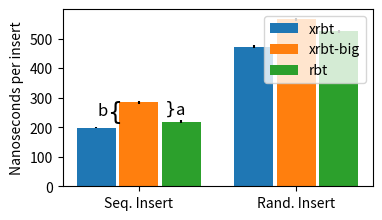

Here is the Python script that generated this plot: (Note: this script raises an exception after producing the figure.)
import sys
import os
import matplotlib.pyplot as plt
import numpy as np
import matplotlib
matplotlib.use("pgf")

#matplotlib.rc('font',**{'family':'sans-serif','sans-serif':['Source Sans Pro']})
#matplotlib.rcParams['pdf.fonttype'] = 42
#matplotlib.rcParams['font.family'] = "sans-serif"
plt.figure(num=None, figsize=(4, 3), facecolor='w', edgecolor='k')
#matplotlib.rcParams.update({'font.size': 10})

values_x = [197.8, 472.9]
errors_x = [1, 3]

values_b = [284, 565]
errors_b = [3, 3]

values_r = [218.7, 524.2]
errors_r = [2, 2]

fig, ax = plt.subplots(figsize=(4, 2.3))

index = np.arange(len(values_r))
bar_width = 0.25

#opacity = 0.4
#error_config = {'ecolor': '0.3'}

rects1 = ax.bar(index, values_x, bar_width,
                yerr=[x*2 for x in errors_x],
                # error_kw=error_config,
                label='xrbt')

rects2 = ax.bar(index + bar_width+0.02, values_b, bar_width,
                # alpha=opacity,
                # color='r',
                yerr=[x*2 for x in errors_b],
                # error_kw=error_config,
                label='xrbt-big')

rects3 = ax.bar(index + bar_width*2+0.04, values_r, bar_width,
                # alpha=opacity,
                # color='r',
                yerr=[x*2 for x in errors_r],
                # error_kw=error_config,
                label='rbt')


# ax.set_xlabel('')
ax.set_ylabel('Nanoseconds per insert')
#ax.set_title('Scores by group and gender')
ax.set_xticks(index + bar_width + 0.02)
ax.set_xticklabels(('Seq. Insert', 'Rand. Insert'))
ax.legend()

ax.annotate("$\}$",
            xy=(0.31, 0.7), xycoords='figure fraction',
            xytext=(0.410,  0.46), textcoords='figure fraction', fontsize=13,
            arrowprops=dict(arrowstyle="-", lw=0)
            )

ax.annotate("$\{$",
            xy=(0.31, 0.7), xycoords='figure fraction',
            xytext=(0.268,  0.44), textcoords='figure fraction', fontsize=17,
            arrowprops=dict(arrowstyle="-", lw=0)
            )

ax.annotate("a",
            xy=(0.31, 0.68), xycoords='figure fraction',
            xytext=(0.440,  0.461), textcoords='figure fraction', fontsize=12,
            arrowprops=dict(arrowstyle="-", lw=0)
            )

ax.annotate("b",
            xy=(0.31, 0.7), xycoords='figure fraction',
            xytext=(0.243,  0.454), textcoords='figure fraction', fontsize=12,
            arrowprops=dict(arrowstyle="-", lw=0)
            )


fig.tight_layout()


output = sys.argv[1]
plt.savefig(output)
